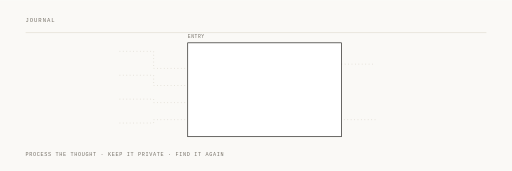
t = 0.00 s
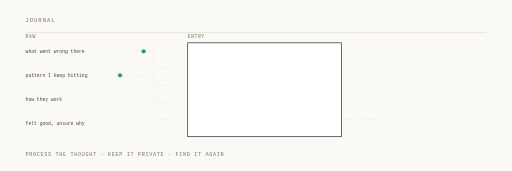
t = 1.26 s
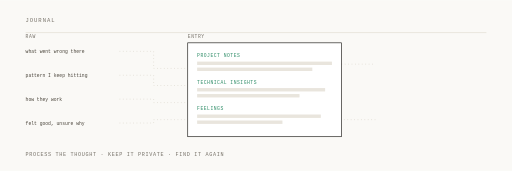
t = 2.64 s
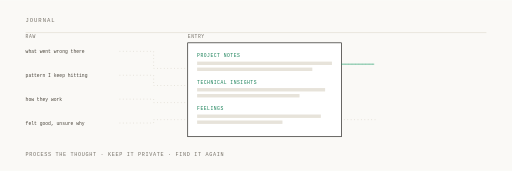
t = 4.00 s
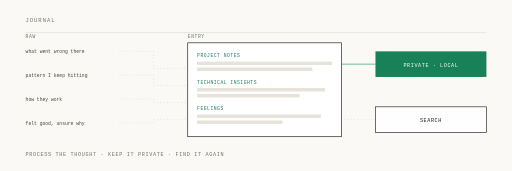
t = 5.28 s
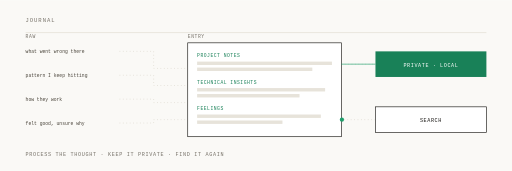
t = 6.62 s

The animated SVG that drew these frames (rendered in a browser with its animation timeline set to each time). Animation: 16 SMIL elements (animate=11,animateMotion=5); one cycle of 8.00 s, repeats indefinitely.

<svg xmlns="http://www.w3.org/2000/svg" viewBox="0 0 1200 400" width="1200" height="400">
  <rect width="1200" height="400" fill="#faf9f6"/>
  <g font-family="Menlo, 'IBM Plex Mono', monospace">
    <text x="60" y="52" font-size="13" letter-spacing="2.2" fill="#767168">JOURNAL</text>
    <line x1="60" y1="76" x2="1140" y2="76" stroke="#e2ddd2" stroke-width="1.5"/>
    <text x="60" y="366" font-size="12" letter-spacing="1.6" fill="#767168">PROCESS THE THOUGHT · KEEP IT PRIVATE · FIND IT AGAIN</text>

    <g stroke="#d8d3c8" stroke-width="1.5" stroke-dasharray="2 6" fill="none">
      <path d="M280,120 H360 V160 H440"/>
      <path d="M280,176 H360 V200 H440"/>
      <path d="M280,232 H360 V240 H440"/>
      <path d="M280,288 H360 V280 H440"/>
      <path d="M800,150 H880"/>
      <path d="M880,280 H800"/>
    </g>

    <!-- unsorted thoughts -->
    <g opacity="0">
      <animate attributeName="opacity" dur="8s" repeatCount="indefinite" calcMode="spline"
               keySplines="0.22 0.9 0.3 1;0.22 0.9 0.3 1;0.22 0.9 0.3 1;0.22 0.9 0.3 1"
               keyTimes="0;0.02;0.10;0.95;1" values="0;0;1;1;0"/>
      <text x="60" y="88" font-size="11" letter-spacing="1.4" fill="#767168">RAW</text>
      <g font-size="11" fill="#4a453b">
        <text x="60" y="124">what went wrong there</text>
        <text x="60" y="180">pattern I keep hitting</text>
        <text x="60" y="236">how they work</text>
        <text x="60" y="292">felt good, unsure why</text>
      </g>
    </g>

    <g fill="#1f9e6b">
      <circle r="5" opacity="0">
        <animate attributeName="opacity" dur="8s" repeatCount="indefinite" calcMode="spline"
                 keySplines="0.42 0 0.16 1;0.42 0 0.16 1;0.42 0 0.16 1;0.42 0 0.16 1;0.42 0 0.16 1"
                 keyTimes="0;0.12;0.13;0.25;0.27;1" values="0;0;1;1;0;0"/>
        <animateMotion dur="8s" repeatCount="indefinite" calcMode="spline"
                       keySplines="0.42 0 0.16 1;0.42 0 0.16 1;0.42 0 0.16 1"
                       keyTimes="0;0.12;0.26;1" keyPoints="0;0;1;1"
                       path="M280,120 H360 V160 H440"/>
      </circle>
      <circle r="5" opacity="0">
        <animate attributeName="opacity" dur="8s" repeatCount="indefinite" calcMode="spline"
                 keySplines="0.42 0 0.16 1;0.42 0 0.16 1;0.42 0 0.16 1;0.42 0 0.16 1;0.42 0 0.16 1"
                 keyTimes="0;0.15;0.16;0.27;0.29;1" values="0;0;1;1;0;0"/>
        <animateMotion dur="8s" repeatCount="indefinite" calcMode="spline"
                       keySplines="0.42 0 0.16 1;0.42 0 0.16 1;0.42 0 0.16 1"
                       keyTimes="0;0.15;0.28;1" keyPoints="0;0;1;1"
                       path="M280,176 H360 V200 H440"/>
      </circle>
      <circle r="5" opacity="0">
        <animate attributeName="opacity" dur="8s" repeatCount="indefinite" calcMode="spline"
                 keySplines="0.42 0 0.16 1;0.42 0 0.16 1;0.42 0 0.16 1;0.42 0 0.16 1;0.42 0 0.16 1"
                 keyTimes="0;0.18;0.19;0.29;0.31;1" values="0;0;1;1;0;0"/>
        <animateMotion dur="8s" repeatCount="indefinite" calcMode="spline"
                       keySplines="0.42 0 0.16 1;0.42 0 0.16 1;0.42 0 0.16 1"
                       keyTimes="0;0.18;0.30;1" keyPoints="0;0;1;1"
                       path="M280,232 H360 V240 H440"/>
      </circle>
      <circle r="5" opacity="0">
        <animate attributeName="opacity" dur="8s" repeatCount="indefinite" calcMode="spline"
                 keySplines="0.42 0 0.16 1;0.42 0 0.16 1;0.42 0 0.16 1;0.42 0 0.16 1;0.42 0 0.16 1"
                 keyTimes="0;0.21;0.22;0.31;0.33;1" values="0;0;1;1;0;0"/>
        <animateMotion dur="8s" repeatCount="indefinite" calcMode="spline"
                       keySplines="0.42 0 0.16 1;0.42 0 0.16 1;0.42 0 0.16 1"
                       keyTimes="0;0.21;0.32;1" keyPoints="0;0;1;1"
                       path="M280,288 H360 V280 H440"/>
      </circle>
    </g>

    <!-- the entry, sectioned the way the tool sections it -->
    <rect x="440" y="100" width="360" height="220" fill="#ffffff" stroke="#171512" stroke-width="1.5"/>
    <text x="440" y="88" font-size="11" letter-spacing="1.4" fill="#767168">ENTRY</text>
    <g opacity="0">
      <animate attributeName="opacity" dur="8s" repeatCount="indefinite" calcMode="spline"
               keySplines="0.22 0.9 0.3 1;0.22 0.9 0.3 1;0.22 0.9 0.3 1;0.22 0.9 0.3 1"
               keyTimes="0;0.28;0.40;0.95;1" values="0;0;1;1;0"/>
      <g font-size="11" letter-spacing="1.2" fill="#198158">
        <text x="462" y="134">PROJECT NOTES</text>
        <text x="462" y="196">TECHNICAL INSIGHTS</text>
        <text x="462" y="258">FEELINGS</text>
      </g>
      <g fill="#e7e3da">
        <rect x="462" y="144" width="316" height="8"/>
        <rect x="462" y="158" width="270" height="8"/>
        <rect x="462" y="206" width="300" height="8"/>
        <rect x="462" y="220" width="240" height="8"/>
        <rect x="462" y="268" width="290" height="8"/>
        <rect x="462" y="282" width="200" height="8"/>
      </g>
    </g>

    <path d="M800,150 H880" fill="none" stroke="#1f9e6b" stroke-width="1.5"
          stroke-dasharray="80" stroke-dashoffset="80">
      <animate attributeName="stroke-dashoffset" dur="8s" repeatCount="indefinite" calcMode="spline"
               keySplines="0.42 0 0.16 1;0.42 0 0.16 1;0.42 0 0.16 1;0.42 0 0.16 1"
               keyTimes="0;0.44;0.52;0.95;1" values="80;80;0;0;80"/>
    </path>

    <!-- stays on the machine -->
    <g opacity="0">
      <animate attributeName="opacity" dur="8s" repeatCount="indefinite" calcMode="spline"
               keySplines="0.22 0.9 0.3 1;0.22 0.9 0.3 1;0.22 0.9 0.3 1;0.22 0.9 0.3 1"
               keyTimes="0;0.52;0.62;0.95;1" values="0;0;1;1;0"/>
      <rect x="880" y="120" width="260" height="60" fill="#198158"/>
      <text x="1010" y="156" font-size="12" letter-spacing="1.4" fill="#ffffff" text-anchor="middle">PRIVATE · LOCAL</text>
    </g>

    <!-- and comes back when it is needed -->
    <g opacity="0">
      <animate attributeName="opacity" dur="8s" repeatCount="indefinite" calcMode="spline"
               keySplines="0.22 0.9 0.3 1;0.22 0.9 0.3 1;0.22 0.9 0.3 1;0.22 0.9 0.3 1"
               keyTimes="0;0.60;0.70;0.95;1" values="0;0;1;1;0"/>
      <rect x="880" y="250" width="260" height="60" fill="#ffffff" stroke="#171512" stroke-width="1.5"/>
      <text x="1010" y="286" font-size="12" letter-spacing="1.4" fill="#171512" text-anchor="middle">SEARCH</text>
    </g>
    <circle r="5" fill="#1f9e6b" opacity="0">
      <animate attributeName="opacity" dur="8s" repeatCount="indefinite" calcMode="spline"
               keySplines="0.42 0 0.16 1;0.42 0 0.16 1;0.42 0 0.16 1;0.42 0 0.16 1;0.42 0 0.16 1"
               keyTimes="0;0.72;0.73;0.84;0.86;1" values="0;0;1;1;0;0"/>
      <animateMotion dur="8s" repeatCount="indefinite" calcMode="spline"
                     keySplines="0.42 0 0.16 1;0.42 0 0.16 1;0.42 0 0.16 1"
                     keyTimes="0;0.72;0.85;1" keyPoints="0;0;1;1"
                     path="M880,280 H800"/>
    </circle>
    <g opacity="0">
      <animate attributeName="opacity" dur="8s" repeatCount="indefinite" calcMode="spline"
               keySplines="0.22 0.9 0.3 1;0.22 0.9 0.3 1;0.22 0.9 0.3 1;0.22 0.9 0.3 1"
               keyTimes="0;0.84;0.92;0.95;1" values="0;0;1;1;0"/>
      <rect x="462" y="268" width="290" height="8" fill="#198158"/>
      <text x="462" y="306" font-size="11" letter-spacing="1.2" fill="#198158">RECALLED</text>
    </g>
  </g>
</svg>
